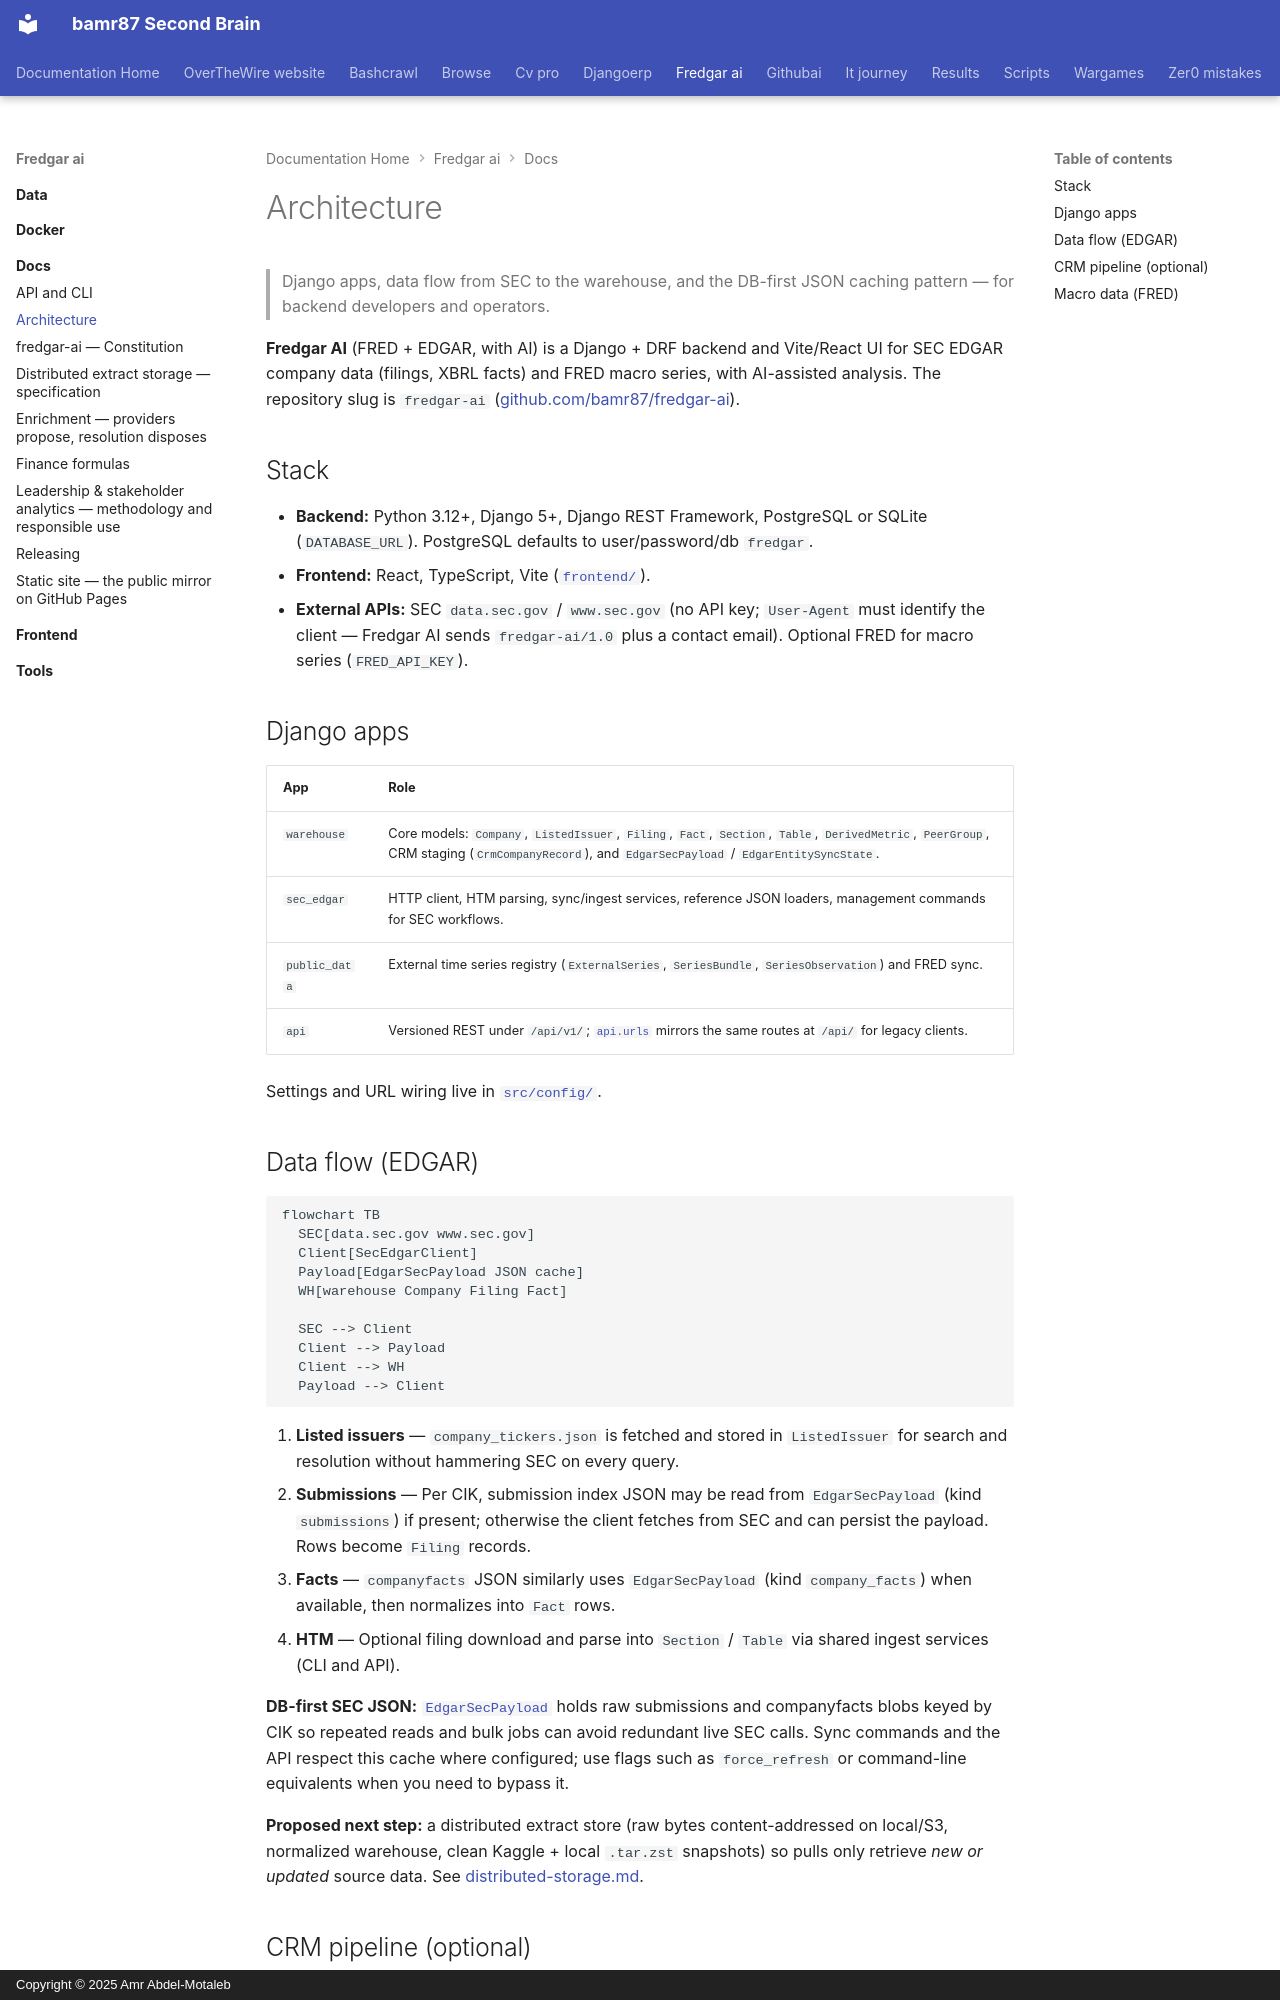

repository: bamr87/README · page: fredgar-ai/docs/architecture/index.html · generator: mkdocs · copyright: Copyright © 2025 Amr Abdel-Motaleb

---
source_file: docs/architecture.md
source_repo: bamr87/fredgar-ai
source_url: https://github.com/bamr87/fredgar-ai/blob/main/docs/architecture.md
title: Architecture
---
# Architecture

> Django apps, data flow from SEC to the warehouse, and the DB-first JSON caching pattern — for backend developers and operators.

**Fredgar AI** (FRED + EDGAR, with AI) is a Django + DRF backend and Vite/React UI for SEC EDGAR company data (filings, XBRL facts) and FRED macro series, with AI-assisted analysis. The repository slug is `fredgar-ai` ([github.com/bamr87/fredgar-ai](https://github.com/bamr87/fredgar-ai)).

## Stack

- **Backend:** Python 3.12+, Django 5+, Django REST Framework, PostgreSQL or SQLite (`DATABASE_URL`). PostgreSQL defaults to user/password/db `fredgar`.
- **Frontend:** React, TypeScript, Vite ([`frontend/`](../frontend/)).
- **External APIs:** SEC `data.sec.gov` / `www.sec.gov` (no API key; `User-Agent` must identify the client — Fredgar AI sends `fredgar-ai/1.0` plus a contact email). Optional FRED for macro series (`FRED_API_KEY`).

## Django apps

| App | Role |
|-----|------|
| `warehouse` | Core models: `Company`, `ListedIssuer`, `Filing`, `Fact`, `Section`, `Table`, `DerivedMetric`, `PeerGroup`, CRM staging (`CrmCompanyRecord`), and `EdgarSecPayload` / `EdgarEntitySyncState`. |
| `sec_edgar` | HTTP client, HTM parsing, sync/ingest services, reference JSON loaders, management commands for SEC workflows. |
| `public_data` | External time series registry (`ExternalSeries`, `SeriesBundle`, `SeriesObservation`) and FRED sync. |
| `api` | Versioned REST under `/api/v1/`; [`api.urls`](../src/api/urls.py) mirrors the same routes at `/api/` for legacy clients. |

Settings and URL wiring live in [`src/config/`](../src/config/).

## Data flow (EDGAR)

```mermaid
flowchart TB
  SEC[data.sec.gov www.sec.gov]
  Client[SecEdgarClient]
  Payload[EdgarSecPayload JSON cache]
  WH[warehouse Company Filing Fact]

  SEC --> Client
  Client --> Payload
  Client --> WH
  Payload --> Client
```

1. **Listed issuers** — `company_tickers.json` is fetched and stored in `ListedIssuer` for search and resolution without hammering SEC on every query.
2. **Submissions** — Per CIK, submission index JSON may be read from `EdgarSecPayload` (kind `submissions`) if present; otherwise the client fetches from SEC and can persist the payload. Rows become `Filing` records.
3. **Facts** — `companyfacts` JSON similarly uses `EdgarSecPayload` (kind `company_facts`) when available, then normalizes into `Fact` rows.
4. **HTM** — Optional filing download and parse into `Section` / `Table` via shared ingest services (CLI and API).

**DB-first SEC JSON:** [`EdgarSecPayload`](../src/warehouse/models.py) holds raw submissions and companyfacts blobs keyed by CIK so repeated reads and bulk jobs can avoid redundant live SEC calls. Sync commands and the API respect this cache where configured; use flags such as `force_refresh` or command-line equivalents when you need to bypass it.

**Proposed next step:** a distributed extract store (raw bytes content-addressed on local/S3, normalized warehouse, clean Kaggle + local `.tar.zst` snapshots) so pulls only retrieve *new or updated* source data. See [distributed-storage.md](distributed-storage.md).

## CRM pipeline (optional)

CRM JSON loads into `CrmCompanyRecord`. Title matching links rows to SEC issuers; sync commands can then pull submissions/facts for matched companies. See [api-and-cli.md](api-and-cli.md) for command names.
